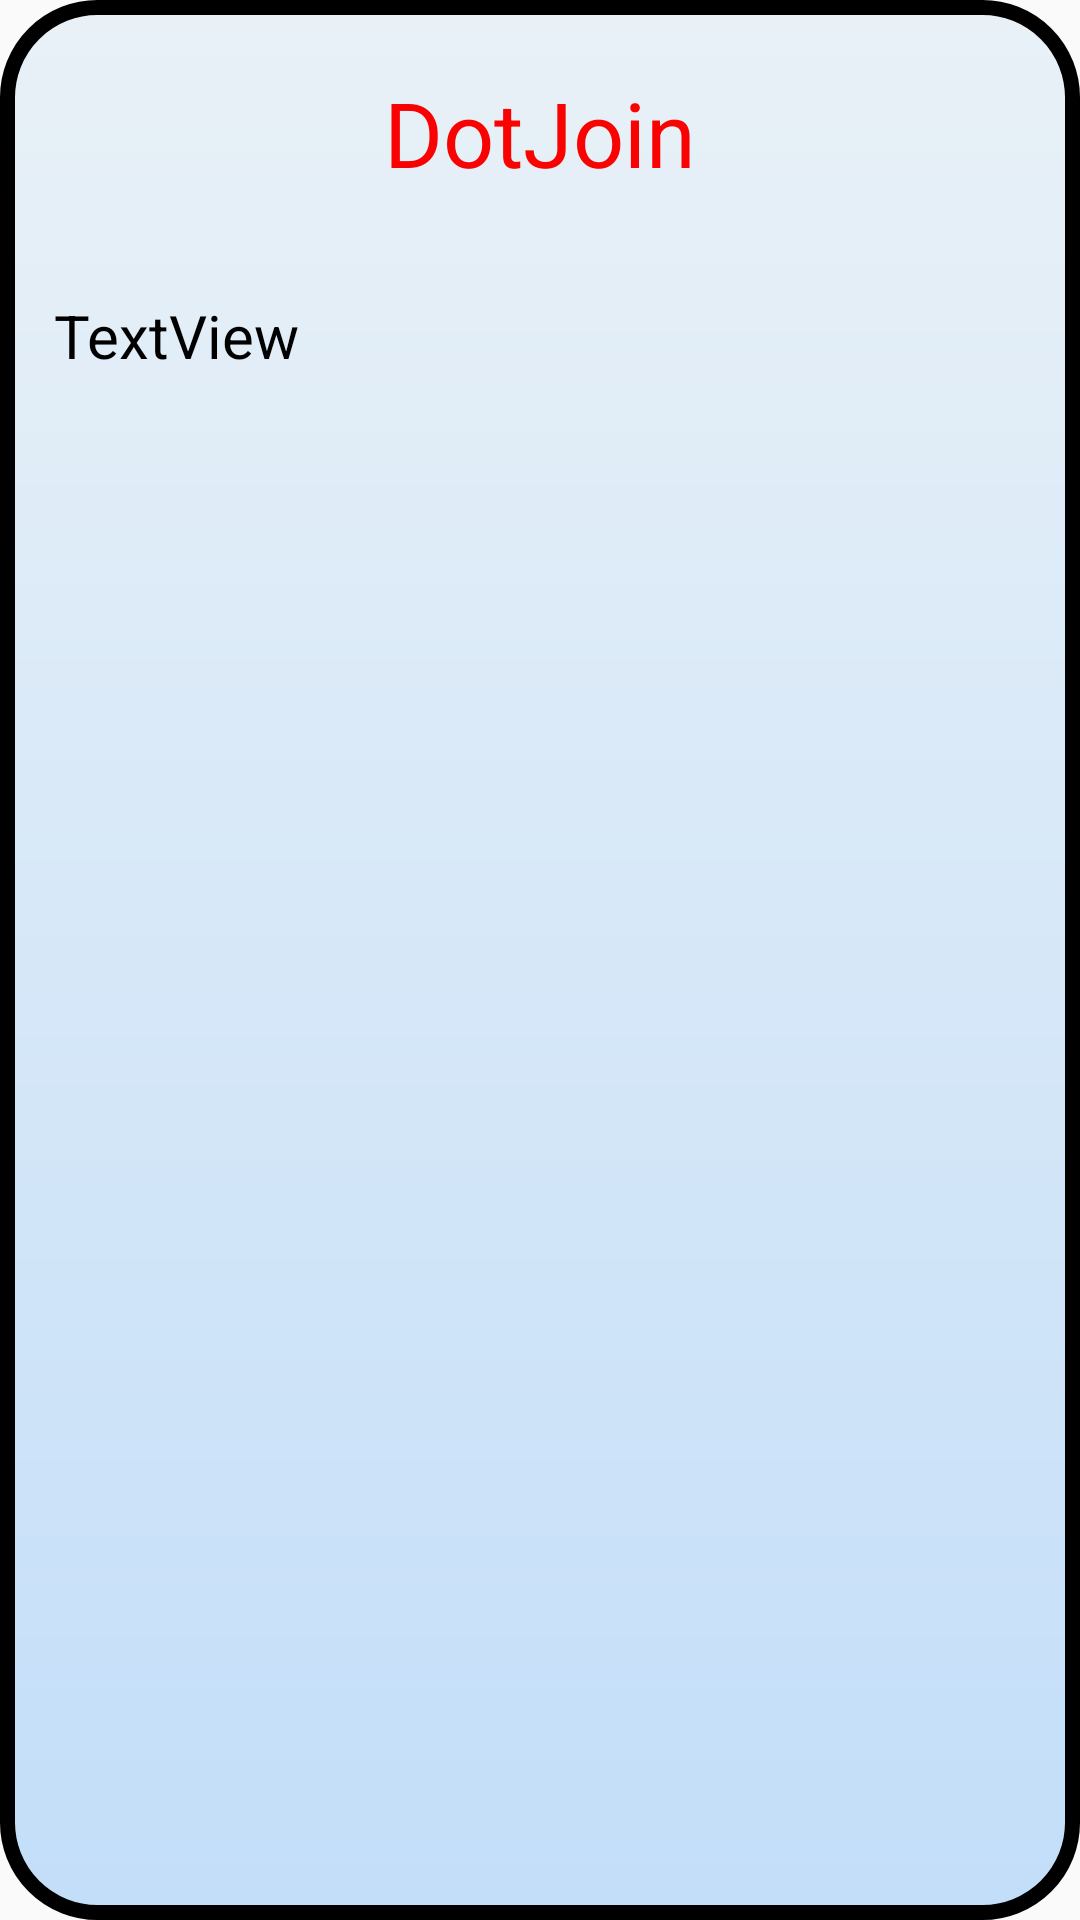

Here is an Android app screen rendered from its layout file. Give the layout XML and the strings, colors and styles it references.
<!-- AndroidManifest.xml: application theme AppTheme -->
<!-- res/layout/activity_about_game.xml -->
<?xml version="1.0" encoding="utf-8"?>
<androidx.constraintlayout.widget.ConstraintLayout xmlns:android="http://schemas.android.com/apk/res/android"
    xmlns:app="http://schemas.android.com/apk/res-auto"
    xmlns:tools="http://schemas.android.com/tools"
    android:layout_width="match_parent"
    android:layout_height="match_parent"
    android:background="@drawable/about_background"
    tools:context=".aboutGame">

    <LinearLayout
        android:id="@+id/ll1"
        android:layout_width="match_parent"
        android:layout_height="wrap_content"
        android:layout_marginTop="24dp"
        android:gravity="center"
        android:orientation="horizontal"
        app:layout_constraintEnd_toEndOf="parent"
        app:layout_constraintStart_toStartOf="parent"
        app:layout_constraintTop_toTopOf="parent">

        <TextView
            android:id="@+id/aboutGameHeading"
            android:layout_width="wrap_content"
            android:layout_height="wrap_content"
            android:text="DotJoin"
            android:textColor="#F80202"
            android:textSize="30dp"
            app:layout_constraintEnd_toEndOf="parent"
            app:layout_constraintStart_toStartOf="parent"
            app:layout_constraintTop_toTopOf="parent" />

    </LinearLayout>

    <TextView
        android:id="@+id/aboutGameText"
        android:layout_width="match_parent"
        android:layout_height="wrap_content"
        android:layout_marginStart="8dp"
        android:layout_marginTop="24dp"
        android:layout_marginEnd="8dp"
        android:lineSpacingMultiplier="1.0"
        android:padding="10dp"
        android:text="TextView"
        android:textColor="#000000"
        android:textSize="20dp"
        app:layout_constraintEnd_toEndOf="parent"
        app:layout_constraintStart_toStartOf="parent"
        app:layout_constraintTop_toBottomOf="@+id/ll1" />

</androidx.constraintlayout.widget.ConstraintLayout>
<!-- resources referenced by this layout -->
<resources>
  <!-- drawable about_background (drawable) -->
  <?xml version="1.0" encoding="utf-8"?>
  <shape xmlns:android="http://schemas.android.com/apk/res/android">
  
      <gradient
          android:startColor="#E9F1F7"
          android:endColor="#C3DEF9"
          android:angle="270"
          />
      <stroke
          android:width="5dp"
          android:color="#000000"/>
  
      <corners
          android:radius="30dp"
          />
  
  </shape>
  <style name="AppTheme" parent="Theme.AppCompat.Light.DarkActionBar">
          
          <item name="colorPrimary">@color/colorPrimary</item>
          <item name="colorPrimaryDark">@color/colorPrimaryDark</item>
          <item name="colorAccent">@color/colorAccent</item>
          <item name="android:alertDialogTheme">@style/Theme.AppCompat.Light.Dialog.Alert</item>
          <item name="alertDialogTheme">@style/Theme.AppCompat.Light.Dialog.Alert</item>
      </style>
  <color name="colorPrimary">#6200EE</color>
  <color name="colorPrimaryDark">#3700B3</color>
  <color name="colorAccent">#03DAC5</color>
</resources>
